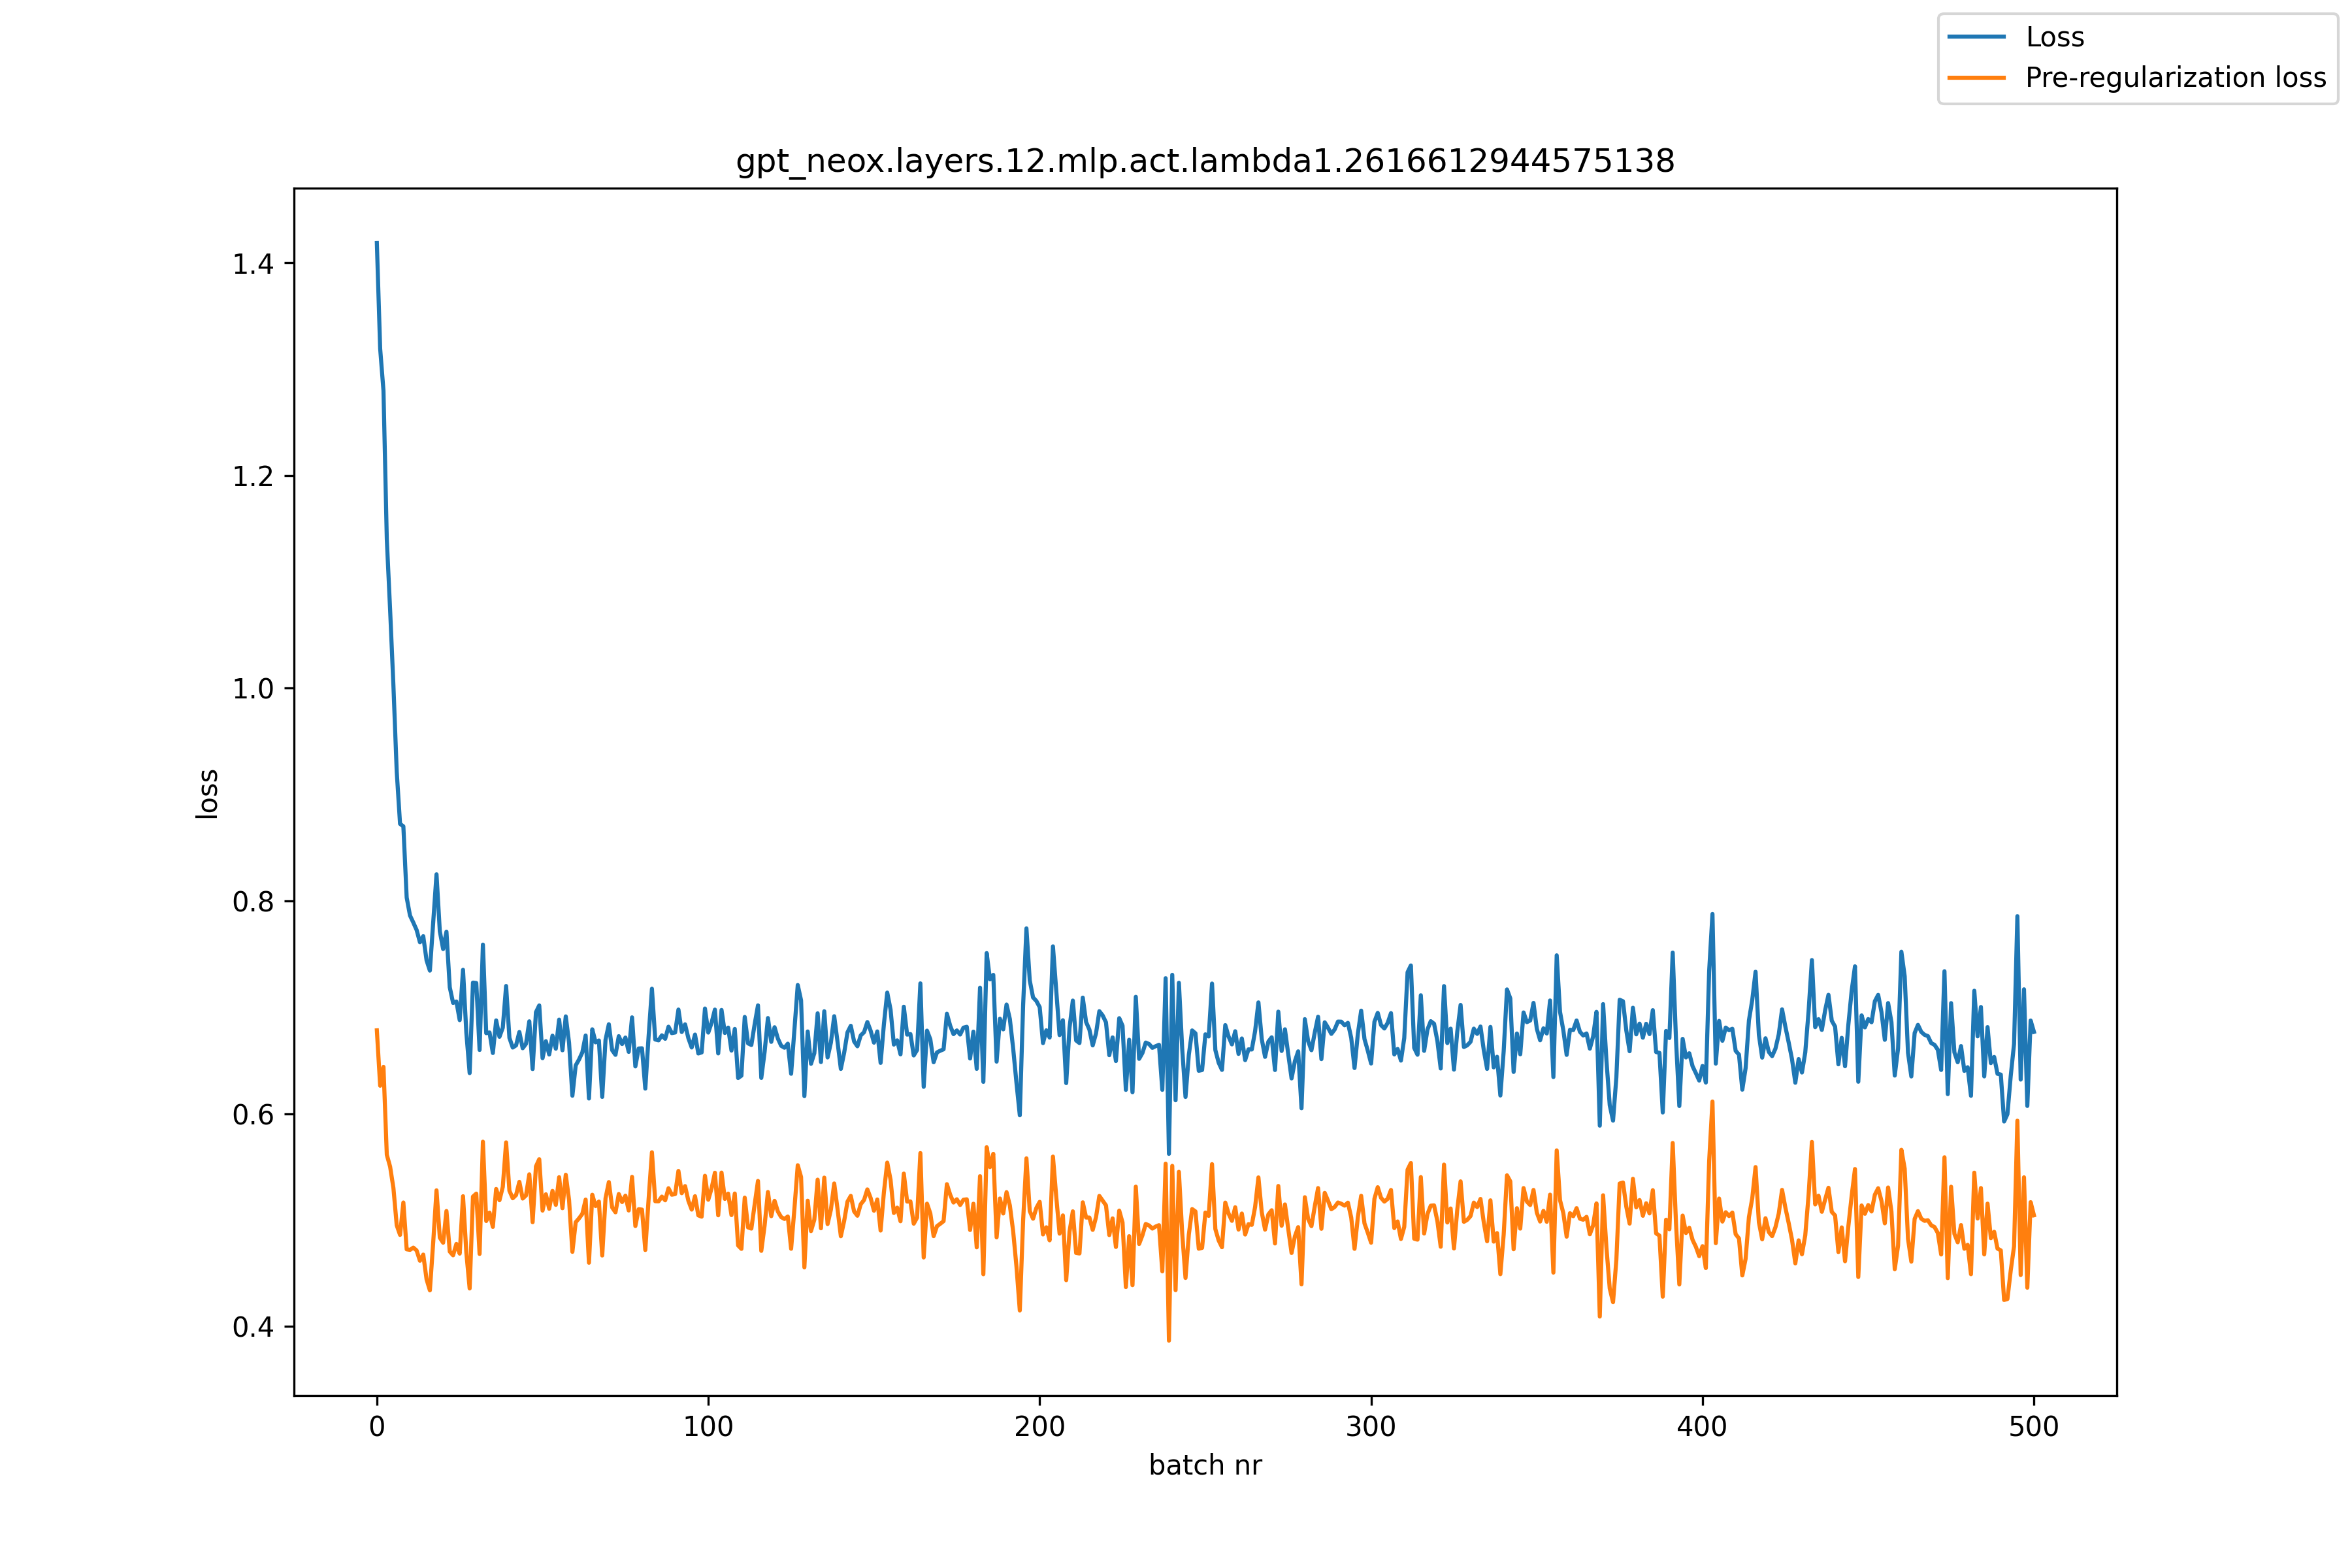

The file beside this chart, header and first rows:
, loss, pre_reg_loss
0, 1.419, 0.6784
1, 1.319, 0.6263
2, 1.28, 0.644
3, 1.14, 0.5614
4, 1.074, 0.5502
5, 1.002, 0.5301
6, 0.9214, 0.495
7, 0.8725, 0.486
8, 0.8702, 0.5165
9, 0.8032, 0.4725
10, 0.7864, 0.472
11, 0.7797, 0.4741
12, 0.7727, 0.4714
13, 0.7612, 0.4617
14, 0.7669, 0.4675
15, 0.7442, 0.4443
16, 0.7345, 0.4339
17, 0.7796, 0.4788
18, 0.8251, 0.5279
19, 0.7715, 0.4834
20, 0.7548, 0.4787
21, 0.7711, 0.5085
22, 0.7189, 0.4704
23, 0.7042, 0.4668
24, 0.7055, 0.4776
25, 0.688, 0.4684
26, 0.7353, 0.5224
27, 0.6762, 0.4694
28, 0.6382, 0.4357
29, 0.7233, 0.5221
30, 0.7229, 0.5248
31, 0.6599, 0.4682
32, 0.759, 0.5737
33, 0.6757, 0.4991
34, 0.6764, 0.507
35, 0.6571, 0.4936
36, 0.6877, 0.5292
37, 0.6723, 0.5187
38, 0.6809, 0.5312
39, 0.7201, 0.5731
40, 0.6713, 0.5276
41, 0.6622, 0.5205
42, 0.6642, 0.5235
43, 0.6768, 0.5359
44, 0.6616, 0.5202
45, 0.6657, 0.5231
46, 0.6869, 0.543
47, 0.642, 0.498
48, 0.6954, 0.5504
49, 0.7018, 0.5572
50, 0.6522, 0.5089
51, 0.6682, 0.5242
52, 0.6557, 0.5106
53, 0.6734, 0.5275
54, 0.6611, 0.5143
55, 0.6885, 0.5403
56, 0.6596, 0.5111
57, 0.6915, 0.5426
58, 0.6666, 0.5188
59, 0.6169, 0.4701
... 441 more rows
